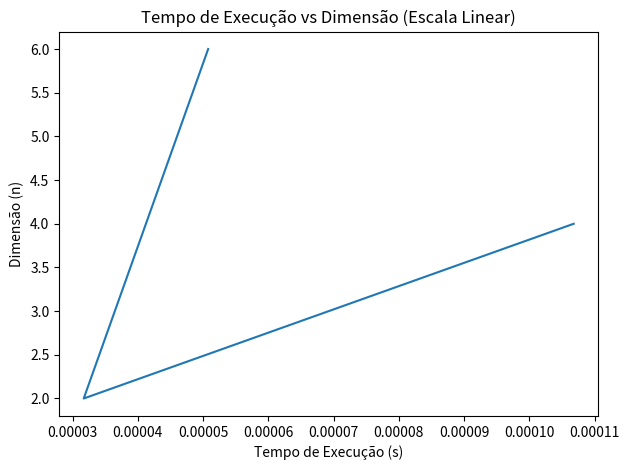
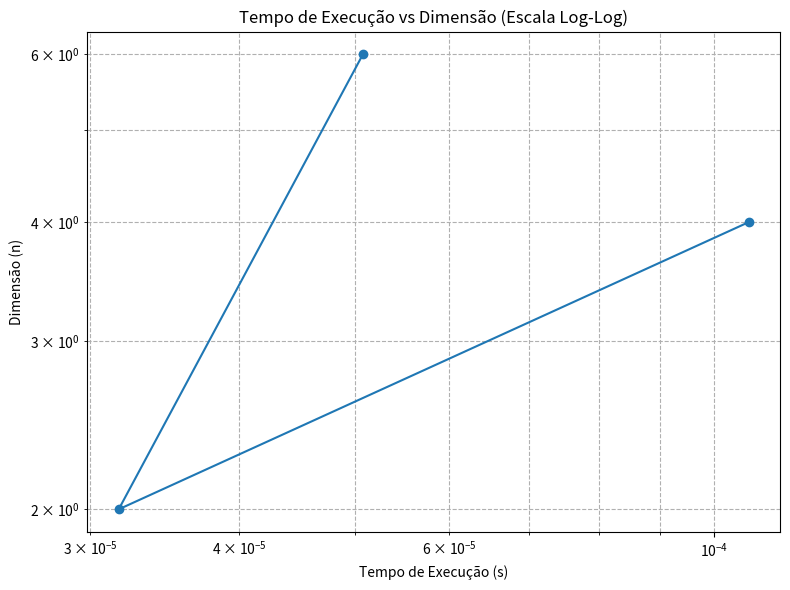

Recreate these plots in Python, in order.
# Importação das bibliotecas necessárias
import random, time, numpy
from matplotlib import pyplot as plt

# Função que calcula vetores e uma matriz elevada à potência m
def calculaVetores(n, m):
    
    # Inicializa o tempo de execução
    time_inicial = time.time()
    
    # Inicializa vetores vazios para armazenar os números aleatórios
    vetor_a = []
    vetor_b = []

    # Preenche os vetores 'vetor_a' e 'vetor_b' com 'n' números aleatórios entre 1 e 10
    for i in range(n):
        num1 = random.randint(1,10)
        num2 = random.randint(1,10)
        vetor_a.append(num1)
        vetor_b.append(num2)

    # Gera números aleatórios para multiplicar os elementos dos vetores
    alfa = random.randint(1,10)
    beta = random.randint(1,10)

    # Calcula a distribuição 'dist_a' multiplicando cada elemento de 'vetor_a' por 'alfa'
    dist_a = []
    for i in vetor_a:
        dist_a.append(i * alfa)

    # Calcula a distribuição 'dist_b' multiplicando cada elemento de 'vetor_b' por 'beta'
    dist_b = []
    for i in vetor_b:
        dist_b.append(i * beta)

    # Calcula o vetor resultante 'vetor_c' somando os elementos correspondentes de 'dist_a' e 'dist_b'
    vetor_c = []
    for i in range(n):
        vetor_c.append(dist_a[i] + dist_b[i]) 

    # Inicializa uma matriz vazia para armazenar números aleatórios
    matriz = []
    
    # Preenche a matriz com 'n' linhas e 'n' colunas de números aleatórios entre 1 e 9
    for i in range(n):
        A = random.sample(range(1,10), n) 
        matriz.append(A)

    # Eleva a matriz à potência 'm' usando a função 'matrix_power' do numpy
    matriz_pot = numpy.linalg.matrix_power(matriz, m)

    # Calcula o tempo total de execução da função
    time_exec = time.time() - time_inicial

    # Retorna o vetor resultante, a matriz elevada à potência, e o tempo de execução
    return vetor_c, matriz_pot, time_exec

# Define uma lista de diferentes valores para 'n' (dimensões) e 'm' (potências)
n_dimensoes = [4, 2, 6]
m = [2, 3, 4]
list_time_exec = []  # Lista para armazenar os tempos de execução

# Loop para calcular vetores e matrizes para cada par de valores em 'n_dimensoes' e 'm'
for i in range(len(n_dimensoes)):
    vc, mat, temp = calculaVetores(n_dimensoes[i], m[i])
    print('\n', vc, mat, temp)  # Imprime o vetor resultante, a matriz elevada, e o tempo de execução
    list_time_exec.append(temp)  # Armazena o tempo de execução na lista

# Imprime a lista dos tempos de execução
print(f'lista do tempo = {list_time_exec}')

# Cria um gráfico que relaciona o tempo de execução com as dimensões (gráfico normal)
fig, ax = plt.subplots()             
ax.plot(list_time_exec, n_dimensoes)
plt.title('Tempo de Execução vs Dimensão (Escala Linear)')
plt.xlabel('Tempo de Execução (s)')
plt.ylabel('Dimensão (n)')

# Ajusta o layout do gráfico e o exibe
plt.tight_layout()
plt.show() 

# Cria um gráfico log-log usando os mesmos dados
plt.figure(figsize=(8, 6))
plt.loglog(list_time_exec, n_dimensoes, marker='o')
plt.title('Tempo de Execução vs Dimensão (Escala Log-Log)')
plt.xlabel('Tempo de Execução (s)')
plt.ylabel('Dimensão (n)')
plt.grid(True, which="both", ls="--")  # Adiciona grades ao gráfico
plt.tight_layout()
plt.show()
